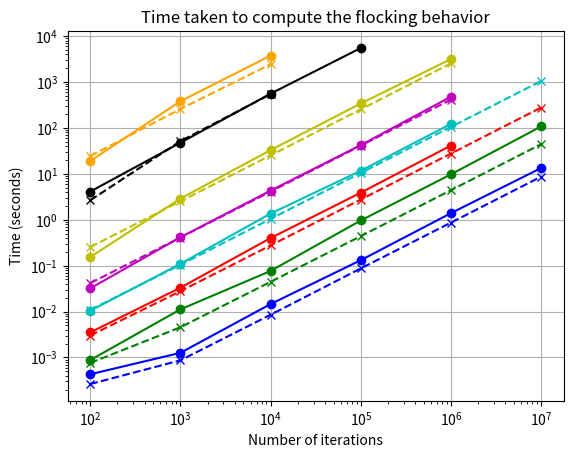

Write the Python code that produced this figure.
# keys : Number of boids are 5, 20, 50, 100, 200, 500, 2000, 5000
# values : Time taken to compute the flocking behavior
# values that are arrays stretch from 100, 1000, 10000, 100000, 1000000, 10000000
# all times are in seconds


import matplotlib.pyplot as plt

cellListSerial = {
    5 : [0.000431061, 0.0012629, 0.0145791, 0.131556, 1.39329, 13.4156]
    , 20 : [0.000876904, 0.011167, 0.0767398, 0.964271, 9.76051, 107.803]
    , 50 : [0.00351906, 0.0331268, 0.399619, 3.89028, 41.4308]
    , 100 : [0.010392, 0.109823, 1.36479, 11.6787, 122.553]
    , 200 : [0.0320132, 0.41608, 4.3159, 42.3148, 479.551]
    , 500 : [0.153826, 2.89095, 32.9393, 341.661, 3161.09]
    , 2000 : [4.10836, 47.6298, 557.841, 5506.09]
    , 5000 : [19.0703, 382.212, 3759.29]
}

nonCellListSerial = {
    5 : [0.000264168, 0.000865936, 0.0085299, 0.0870869, 0.866721, 8.69318]
    , 20 : [0.000760078, 0.00455403, 0.044435, 0.439804, 4.40948, 44.3134]
    , 50 : [0.00300407, 0.0277591, 0.276082, 2.75873, 27.6924, 278.176]
    , 100 : [0.010901, 0.104441, 1.04284, 10.4412, 105.001, 1052.53]
    , 200 : [0.0416071, 0.410179, 4.10404, 41.114, 413.672]
    , 500 : [0.253247, 2.52217, 25.2543, 253.568, 2548.02]
    , 2000 : [2.65505, 51.4714, 544.083]
    , 5000 : [24.3355, 258.982, 2440.89]
}

initialSerial = {
    5 : [0.000865936, 0.00135824, 0.000953965],
    20 : [0.00455403, 0.00297878, 0.00375438],
    50 : [0.0277591, 0.0126213, ],
    100 : [0.104441, 0.0460696, 0.0461556],
    200 : [0.410179, 0.170698, 0.170372],
    500 : [2.52217, 0.985575, 0.0125752],
    2000 : [51.4714, 14.6849, 14.6938],
    5000 : [258.982, 87.366, 87.3052]
}

initialParallel4 = {
    5: [0.0134799, 0.0205304, 0.0155911],
    20: [0.028856, 0.0187193, 0.024578],
    50: [0.0284851, 0.036857, 0.0269392],
    100: [0.047617, 0.0509305, 0.0594744],
    200: [0.38805, 0.11171, 0.160339],
    500: [0.73525,  0.509405, 0.500131],
    2000: [9.86751, 4.44451, 4.46593],
    5000: [63.0375, 28.1508, 28.1095]
}

initialParallel8 = {
    5: [0.0322652, 0.374933, 0.202163],
    20: [0.154878, 0.477128, 0.143093] ,
    50: [0.0637732, 0.0490083, 0.0483636],
    100: [0.129852, 0.254739, 0.259544],
    200: [0.119245, 0.312193, 0.333327],
    500: [0.528363, 0.530821, 0.868392],
    2000: [5.22129, 2.51511, 2.51267],
    5000: [38.2399, 17.0975, 14.1518]
}

initialParallel16 = {
    5: [0.178481, 0.0707547, 0.464457, ],
    20: [0.115671, 0.728587, 0.279131],
    50: [0.169308, 0.160313, 0.190245, ],
    100: [0.231031, 0.876578, 0.919611],
    200: [0.388084, 0.805043, 0.984688],
    500: [0.900905, 1.33905, 1.09713, ],
    2000: [3.52873, 2.02753, 2.02092],
    5000: [16.1931, 8.6953, 8.63836]
}

initialParallel28 = {
    5: [0.14241, 0.425157, 0.303253],
    20: [0.369385, 0.218089, 0.449517],
    50: [0.203225, 0.293378, 0.39907],
    100: [0.399773, 0.59982, 0.835831],
    200: [0.944709, 1.48291, 1.36603],
    500: [0.651199, 1.61528, 1.65186],
    2000: [1.99147, 1.96014, 2.00924],
    5000: [11.4019, 10.0178, 9.90301]
}


mpiInitial8 = { 
    5 : [0.301409, 0.294897, 0.195516],
    20 : [0.30144, 0.518421, 0.459304],
    50 : [0.376975, 0.445665, 0.440459],
    100 : [0.757991, 0.319718, 0.50314],
    200 : [0.48591, 0.387078, 0.443098],
    500 : [0.548027, 0.969682, 0.596153],
    2000 : [1.28303, 1.33233, 1.20081],
    5000 : [2.84257, 2.78449, 2.75487]
}

mpiInitial4 = {
    5 : [0.134424, 0.362292, 0.456371],
    20 : [0.206021, 0.383926, 0.556805],
    50 : [0.616278, 0.511937, 0.430955],
    100 : [0.426967, 0.45179, 0.460359],
    200 : [0.518171, 0.715657, 0.831657],
    500 : [0.908089, 0.767825, 0.767372],
    2000 : [1.08876, 1.89128, 1.85191],
    5000 : [4.008, 4.2853, 4.22755]
}

mpiAsync4 = {
    5 : [0.23032, 0.363753, ],
    20 : [0.277509, 0.528361, ],
    50 : [0.340986, 0.278243, ],
    100 : [0.737634, 0.679606, ],
    200 : [1.09002, 1.06094, ],
    500 : [1.4798, 1.70892, ],
    2000 : [2.05099, 1.86242, ],
    5000 : [6.76111, 6.78084, ]
}


def compareSets(set1, set2):

    x_values = [100, 1000, 10000, 100000, 1000000, 10000000]
    colors = ['b', 'g', 'r', 'c', 'm', 'y', 'k', 'orange']

    for idx, key in enumerate(set1):
        y_values = set1[key]
        plt.plot(x_values[:len(y_values)], y_values, label=f'cellListSerial {key}', linestyle='-', marker='o', color=colors[idx])

    for idx, key in enumerate(set2):
        y_values = set2[key]
        plt.plot(x_values[:len(y_values)], y_values, label=f'nonCellListSerial {key}', linestyle='--', marker='x', color=colors[idx])

    plt.xlabel('Number of iterations')
    plt.ylabel('Time (seconds)')
    plt.title('Time taken to compute the flocking behavior')
    plt.xscale('log')
    plt.yscale('log')
    plt.grid(True)
    # plt.legend()
    plt.show()

compareSets(cellListSerial, nonCellListSerial)
